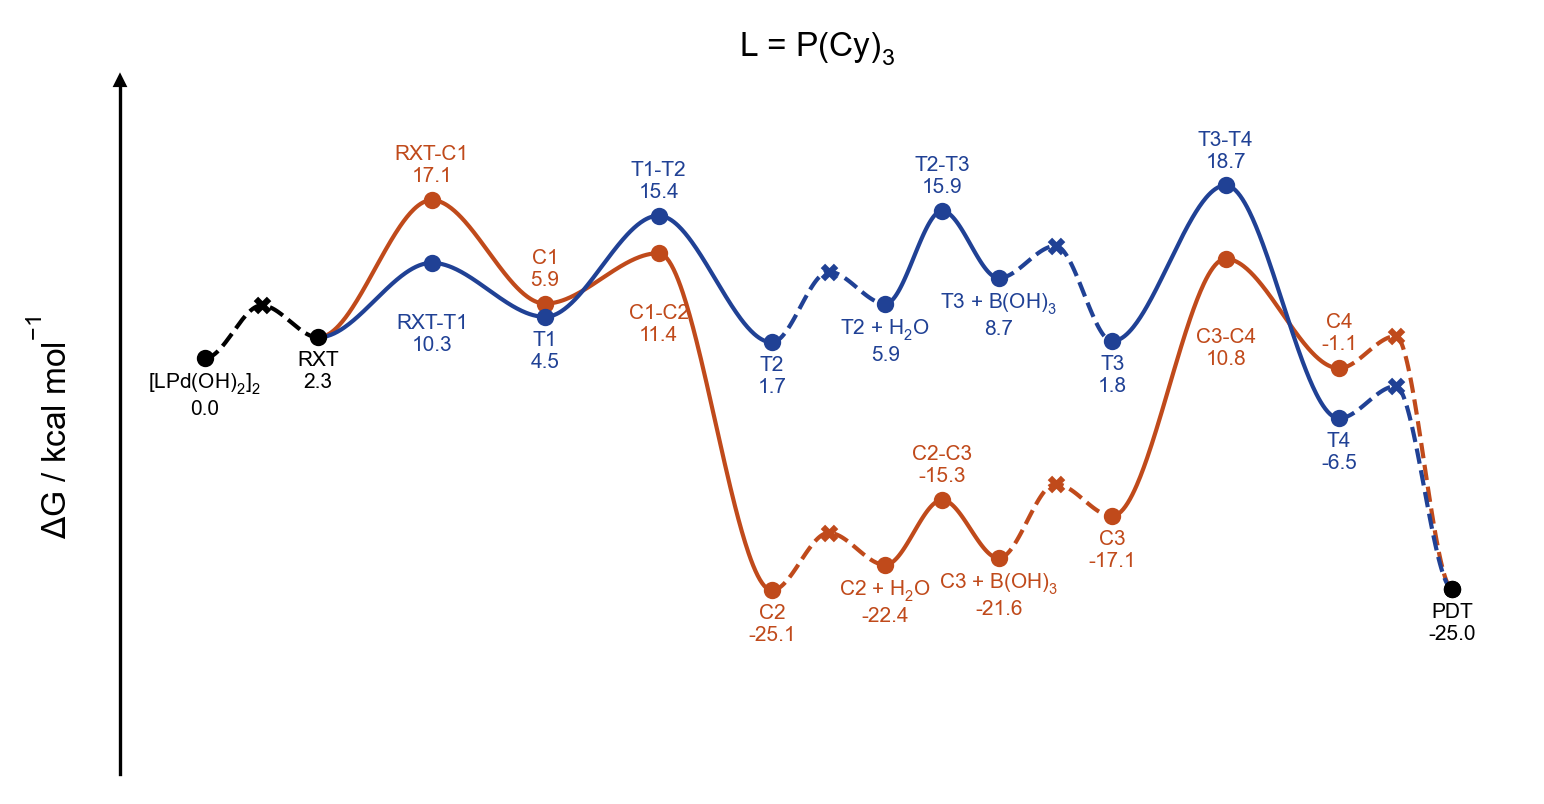

The file beside this chart, header and first rows:
line, point, label_name, is_label, is_point, is_TS, vertical_alignment, vertical_offset, line_color, point_color, point_marker, structure, reference_gibbs, 
0, 0, [LPd(OH)$_2$]$_2$, TRUE, TRUE, FALSE, top, -1.5, black, black, o, 00-lpdoh2, 0, 0.8012
0, 1, Pd-RXT, FALSE, TRUE, TRUE, top, -1.5, black, black, x, diffusion, 5.72, 
0, 2, RXT, TRUE, TRUE, FALSE, top, -1.5, black, black, o, 01-rxt, 2.253, 
1, 2, RXT, FALSE, FALSE, FALSE, top, -1.5, #C04A1B, #C04A1B, o, 01-rxt, 2.253, 
2, 2, RXT, FALSE, FALSE, FALSE, top, -1.5, #204195, #204195, o, 01-rxt, 2.253, 
1, 4, RXT-C1, TRUE, TRUE, TRUE, bottom, 1.5, #C04A1B, #C04A1B, o, 02-ts-rxt-c1, 17.11, 
1, 6, C1, TRUE, TRUE, FALSE, bottom, 1.5, #C04A1B, #C04A1B, o, 03-c1, 5.909, 
1, 8, C1-C2, TRUE, TRUE, TRUE, top, -5.5, #C04A1B, #C04A1B, o, 04-ts-c1-c2, 11.37, 
1, 10, C2, TRUE, TRUE, FALSE, top, -1.5, #C04A1B, #C04A1B, o, 05-c2, -25.12, 
1, 11, C2 // H$_2$O, FALSE, TRUE, TRUE, top, -1.5, #C04A1B, #C04A1B, x, diffusion, -18.9, 
1, 12, C2 + H$_2$O, TRUE, TRUE, FALSE, top, -1.5, #C04A1B, #C04A1B, o, 06-c2-h2o, -22.37, 
1, 13, C2-C3, TRUE, TRUE, TRUE, bottom, 1.5, #C04A1B, #C04A1B, o, 07-ts-c2-c3, -15.34, 
1, 14, C3 + B(OH)$_3$, TRUE, TRUE, FALSE, top, -1.5, #C04A1B, #C04A1B, o, 08-c3-boh3, -21.64, 
1, 15, C3 // B(OH)$_3$, FALSE, TRUE, TRUE, top, -1.5, #C04A1B, #C04A1B, x, diffusion, -13.61, 
1, 16, C3, TRUE, TRUE, FALSE, top, -1.5, #C04A1B, #C04A1B, o, 09-c3, -17.08, 
1, 18, C3-C4, TRUE, TRUE, TRUE, top, -7.5, #C04A1B, #C04A1B, o, 10-ts-c3-c4, 10.75, 
1, 20, C4, TRUE, TRUE, FALSE, bottom, 1.5, #C04A1B, #C04A1B, o, 11-c4, -1.082, 
1, 21, C4-PDT, FALSE, TRUE, TRUE, top, -1.5, #C04A1B, #C04A1B, x, diffusion, 2.385, 
1, 22, PDT, TRUE, TRUE, FALSE, top, -1.5, black, black, o, pdt, -24.97, 
2, 22, PDT, FALSE, TRUE, FALSE, top, -1.5, black, black, o, pdt, -24.97, 
2, 4, RXT-T1, TRUE, TRUE, TRUE, top, -5.5, #204195, #204195, o, 12-ts-rxt-t1, 10.32, 
2, 6, T1, TRUE, TRUE, FALSE, top, -1.5, #204195, #204195, o, 13-t1, 4.476, 
2, 8, T1-T2, TRUE, TRUE, TRUE, bottom, 1.5, #204195, #204195, o, 14-ts-t1-t2, 15.42, 
2, 10, T2, TRUE, TRUE, FALSE, top, -1.5, #204195, #204195, o, 15-t2, 1.716, 
2, 11, T2 // H$_2$O, FALSE, TRUE, TRUE, top, -1.5, #204195, #204195, x, diffusion, 9.356, 
2, 12, T2 + H$_2$O, TRUE, TRUE, FALSE, top, -1.5, #204195, #204195, o, 16-t2-h2o, 5.89, 
2, 13, T2-T3, TRUE, TRUE, TRUE, bottom, 1.5, #204195, #204195, o, 17-ts-t2-t3, 15.94, 
2, 14, T3 + B(OH)$_3$, TRUE, TRUE, FALSE, top, -1.5, #204195, #204195, o, 18-t3-boh3, 8.68, 
2, 15, T3 // B(OH)$_3$, FALSE, TRUE, TRUE, top, -1.5, #204195, #204195, x, diffusion, 12.15, 
2, 16, T3, TRUE, TRUE, FALSE, top, -1.5, #204195, #204195, o, 19-t3, 1.839, 
2, 18, T3-T4, TRUE, TRUE, TRUE, bottom, 1.5, #204195, #204195, o, 20-ts-t3-t4, 18.7, 
2, 20, T4, TRUE, TRUE, FALSE, top, -1.5, #204195, #204195, o, 21-t4, -6.502, 
2, 21, T4-PDT, FALSE, TRUE, TRUE, top, -1.5, #204195, #204195, x, diffusion, -3.036, 
